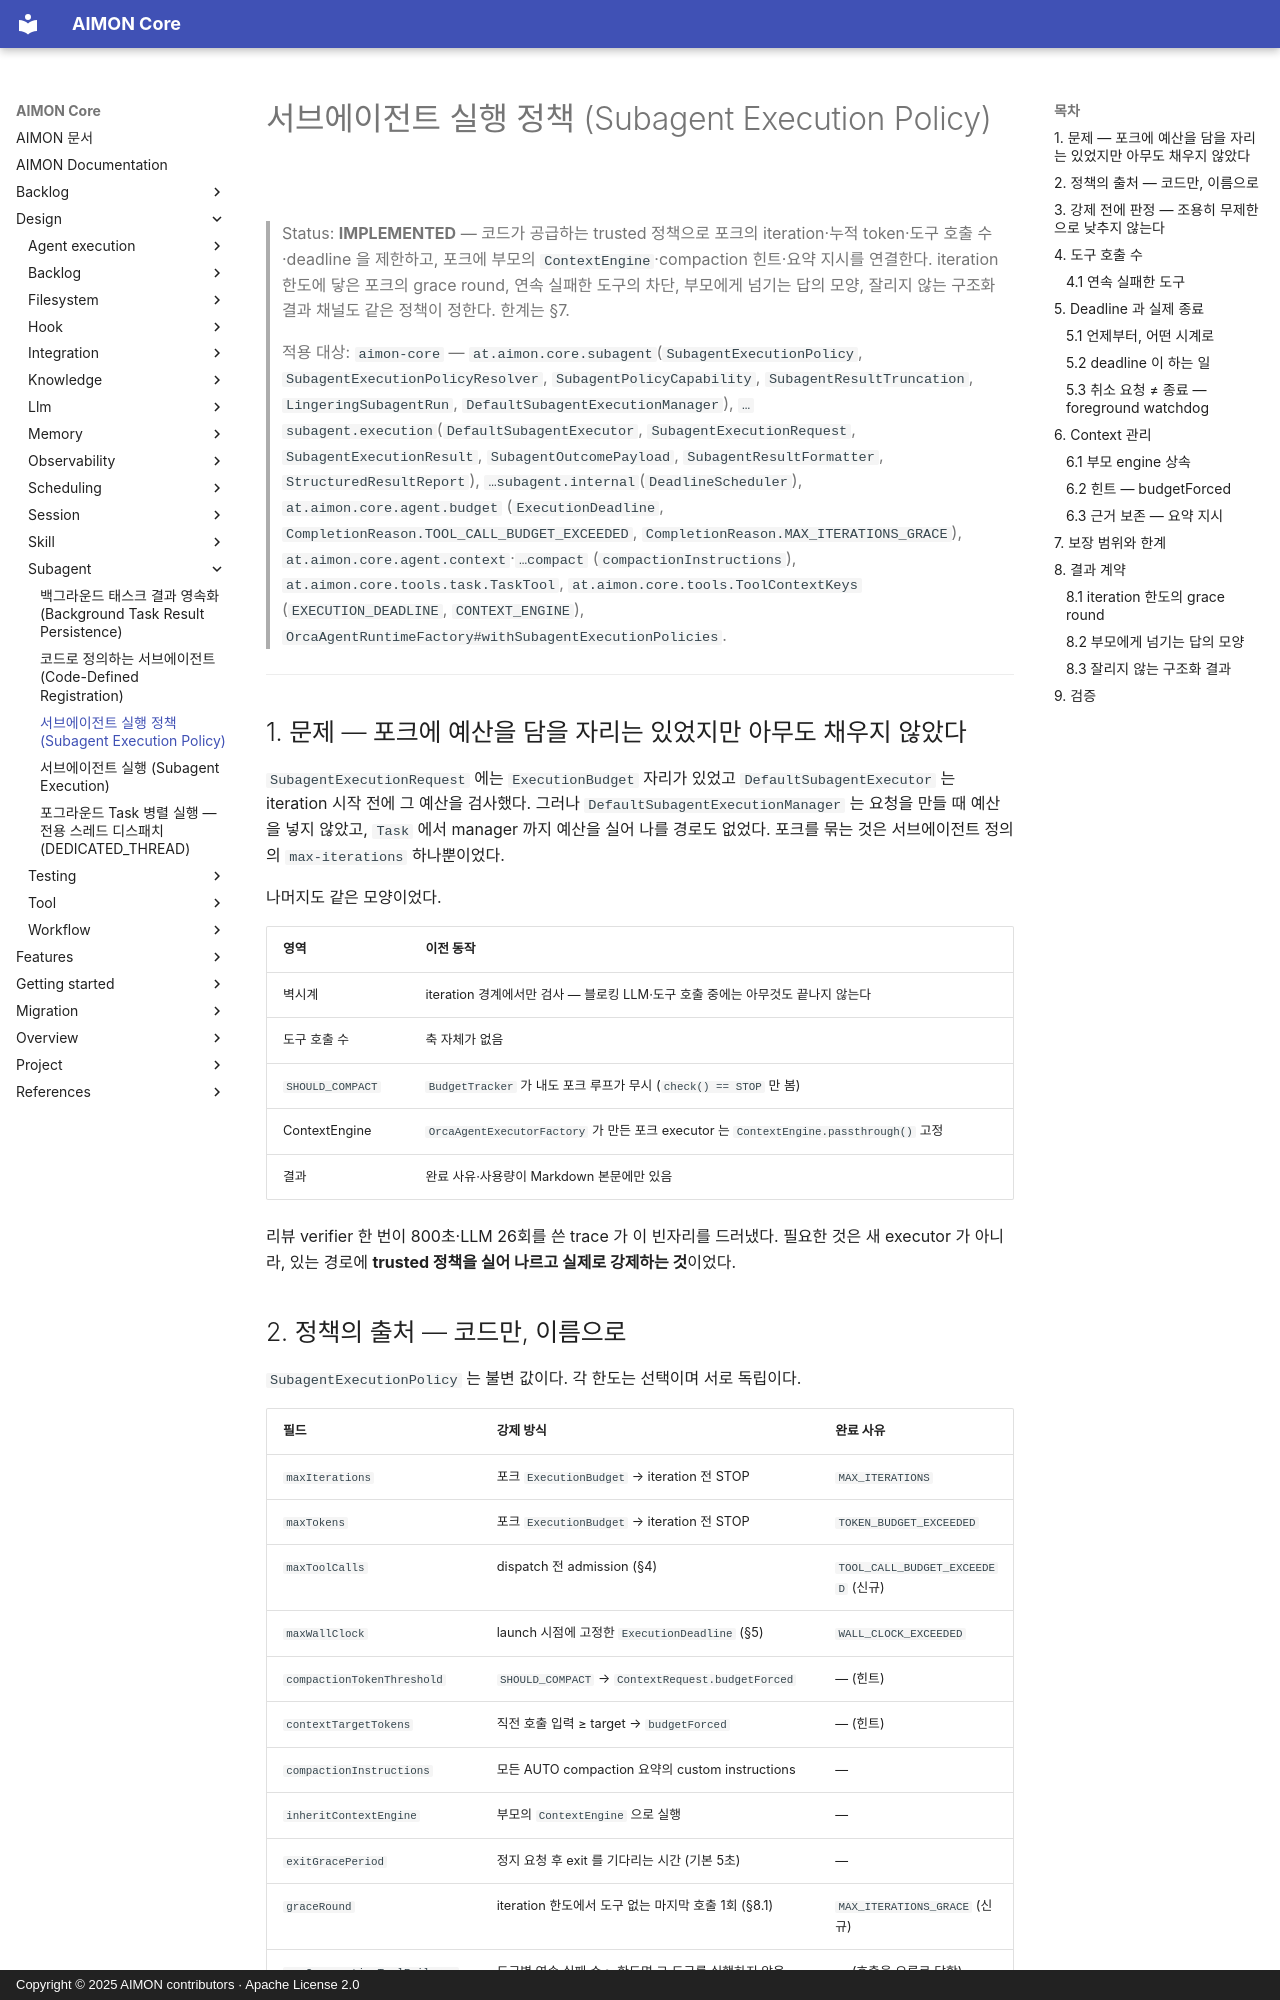

repository: kangwoo/aimon-core · page: design/subagent/execution-policy/index.html · generator: mkdocs · copyright: Copyright © 2025 AIMON contributors · Apache License 2.0

# 서브에이전트 실행 정책 (Subagent Execution Policy)

> Status: **IMPLEMENTED** — 코드가 공급하는 trusted 정책으로 포크의 iteration·누적 token·도구 호출 수·deadline 을
> 제한하고, 포크에 부모의 `ContextEngine`·compaction 힌트·요약 지시를 연결한다. iteration 한도에 닿은 포크의
> grace round, 연속 실패한 도구의 차단, 부모에게 넘기는 답의 모양, 잘리지 않는 구조화 결과 채널도 같은 정책이
> 정한다. 한계는 §7.
>
> 적용 대상: `aimon-core` — `at.aimon.core.subagent`(`SubagentExecutionPolicy`, `SubagentExecutionPolicyResolver`,
> `SubagentPolicyCapability`, `SubagentResultTruncation`, `LingeringSubagentRun`, `DefaultSubagentExecutionManager`),
> `…subagent.execution`(`DefaultSubagentExecutor`, `SubagentExecutionRequest`, `SubagentExecutionResult`,
> `SubagentOutcomePayload`, `SubagentResultFormatter`, `StructuredResultReport`), `…subagent.internal`(`DeadlineScheduler`),
> `at.aimon.core.agent.budget` (`ExecutionDeadline`, `CompletionReason.TOOL_CALL_BUDGET_EXCEEDED`,
> `CompletionReason.MAX_ITERATIONS_GRACE`), `at.aimon.core.agent.context`·`…compact`
> (`compactionInstructions`), `at.aimon.core.tools.task.TaskTool`, `at.aimon.core.tools.ToolContextKeys`
> (`EXECUTION_DEADLINE`, `CONTEXT_ENGINE`), `OrcaAgentRuntimeFactory#withSubagentExecutionPolicies`.

---

## 1. 문제 — 포크에 예산을 담을 자리는 있었지만 아무도 채우지 않았다

`SubagentExecutionRequest` 에는 `ExecutionBudget` 자리가 있었고 `DefaultSubagentExecutor` 는 iteration 시작 전에
그 예산을 검사했다. 그러나 `DefaultSubagentExecutionManager` 는 요청을 만들 때 예산을 넣지 않았고, `Task` 에서
manager 까지 예산을 실어 나를 경로도 없었다. 포크를 묶는 것은 서브에이전트 정의의 `max-iterations` 하나뿐이었다.

나머지도 같은 모양이었다.

| 영역 | 이전 동작 |
|---|---|
| 벽시계 | iteration 경계에서만 검사 — 블로킹 LLM·도구 호출 중에는 아무것도 끝나지 않는다 |
| 도구 호출 수 | 축 자체가 없음 |
| `SHOULD_COMPACT` | `BudgetTracker` 가 내도 포크 루프가 무시 (`check() == STOP` 만 봄) |
| ContextEngine | `OrcaAgentExecutorFactory` 가 만든 포크 executor 는 `ContextEngine.passthrough()` 고정 |
| 결과 | 완료 사유·사용량이 Markdown 본문에만 있음 |

리뷰 verifier 한 번이 800초·LLM 26회를 쓴 trace 가 이 빈자리를 드러냈다. 필요한 것은 새 executor 가 아니라,
있는 경로에 **trusted 정책을 실어 나르고 실제로 강제하는 것**이었다.
